2-way image classification set "processedData" from GitHub (Rymaa-del/Zoidberg); label vocabulary: normal, pneumonia.

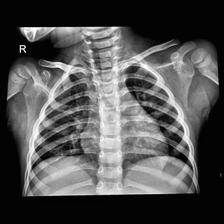
Label: normal

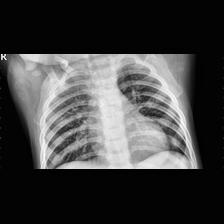
Label: pneumonia

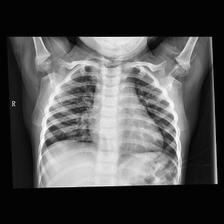
Label: normal

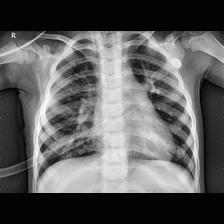
Label: pneumonia

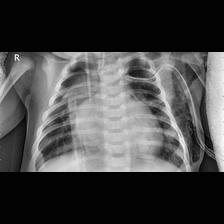
Label: pneumonia

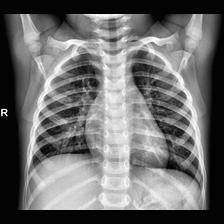
Label: normal
